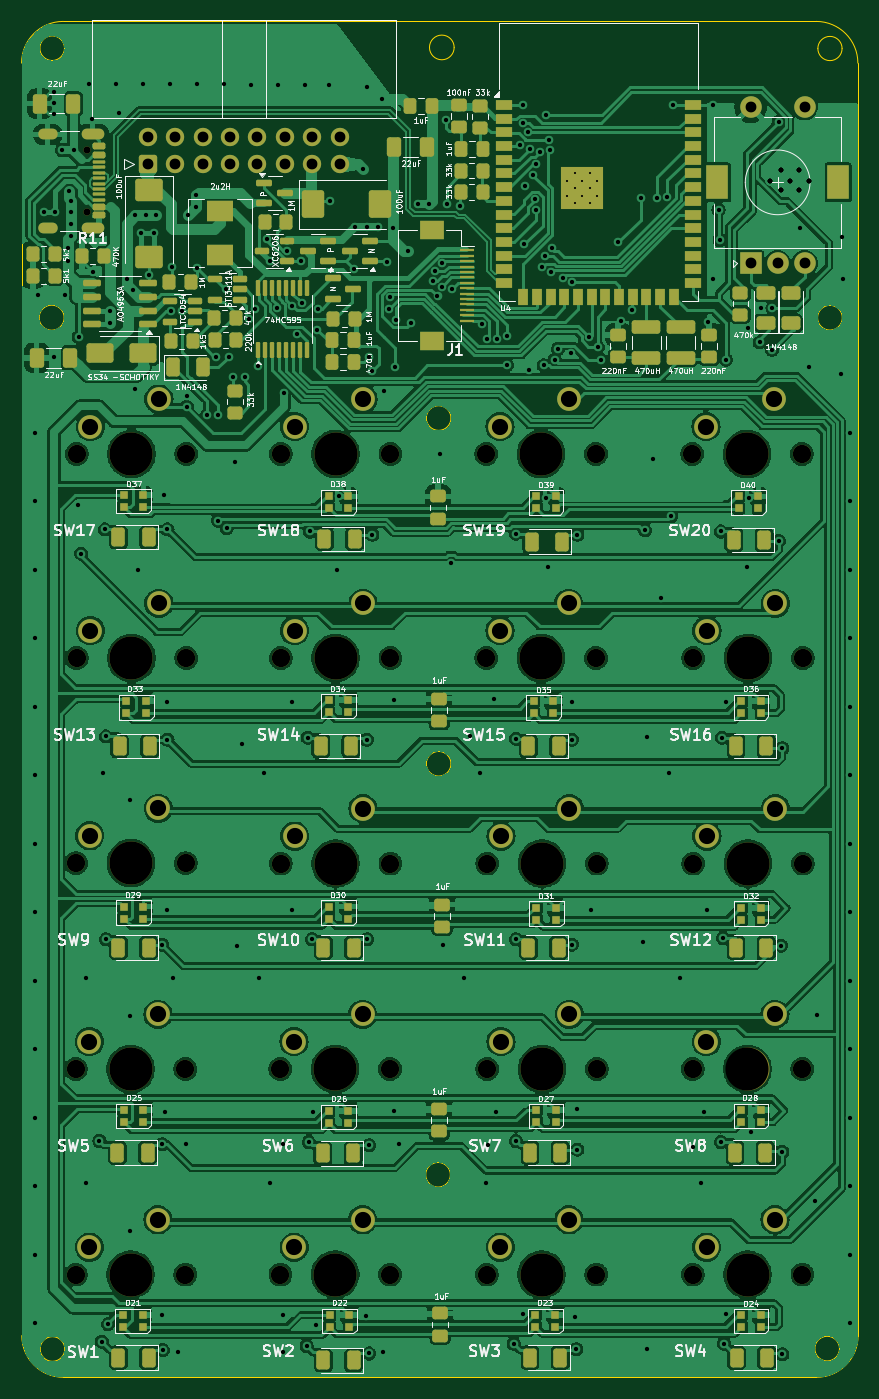
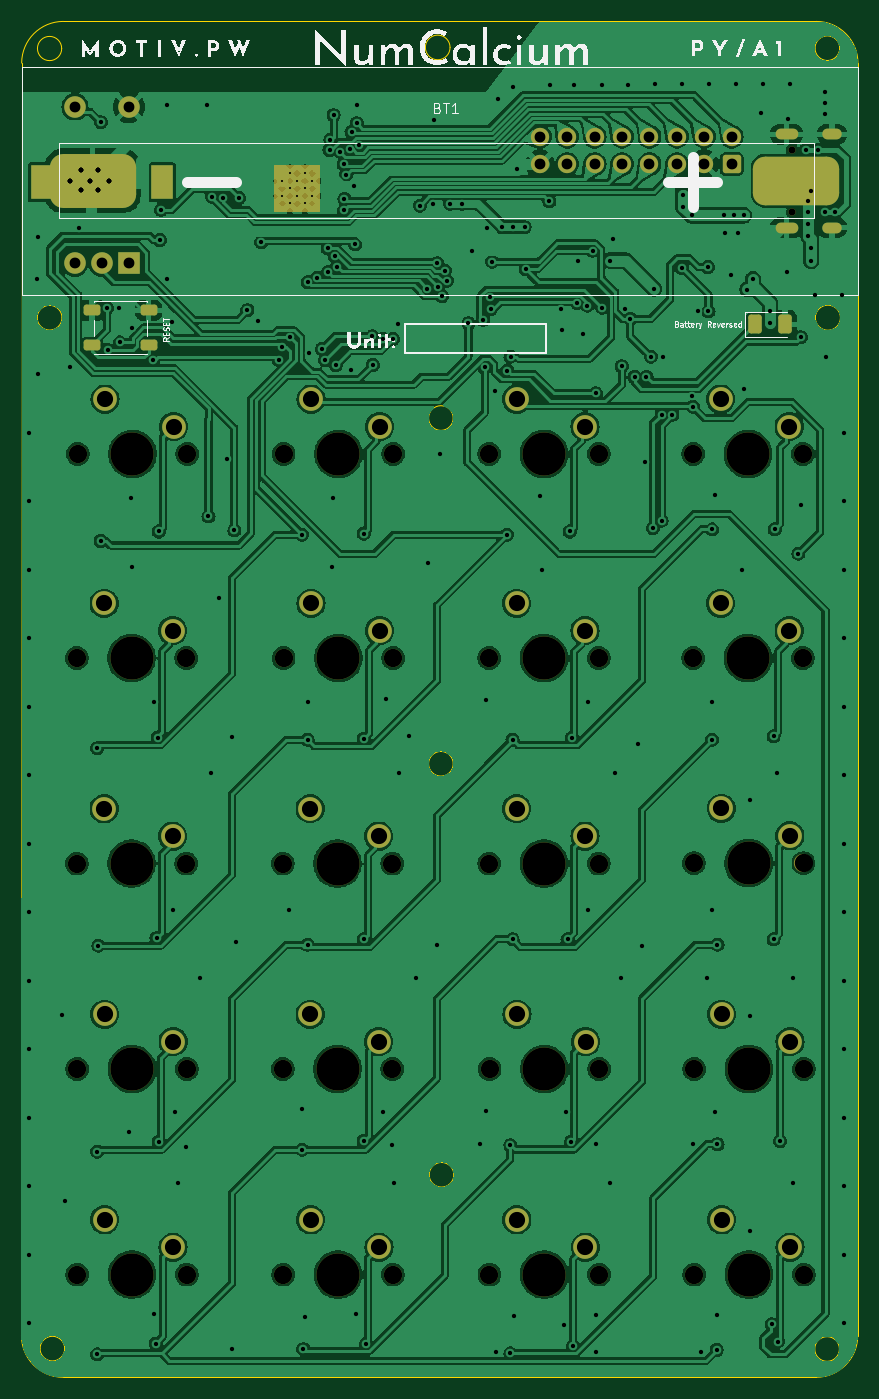
Circuit board: 11 layer files. Board 77.5 x 125.7 mm.
- bottom_copper: numcalcium-B_Cu.gbr (416212 bytes)
- bottom_mask: numcalcium-B_Mask.gbr (6251 bytes)
- paste: numcalcium-B_Paste.gbr (1724 bytes)
- bottom_silk: numcalcium-B_Silkscreen.gbr (33655 bytes)
- outline: numcalcium-Edge_Cuts.gbr (2443 bytes)
- top_copper: numcalcium-F_Cu.gbr (494338 bytes)
- top_mask: numcalcium-F_Mask.gbr (17762 bytes)
- paste: numcalcium-F_Paste.gbr (13566 bytes)
- top_silk: numcalcium-F_Silkscreen.gbr (166545 bytes)
- drill: numcalcium-NPTH.drl (1492 bytes)
- drill: numcalcium-PTH.drl (8530 bytes)

=== bottom_copper: numcalcium-B_Cu.gbr (416212 bytes, source omitted) ===
=== bottom_mask: numcalcium-B_Mask.gbr (6251 bytes, source omitted) ===
=== paste: numcalcium-B_Paste.gbr (1724 bytes, source withheld) ===
=== bottom_silk: numcalcium-B_Silkscreen.gbr (33655 bytes, source omitted) ===
=== outline: numcalcium-Edge_Cuts.gbr ===
%TF.GenerationSoftware,KiCad,Pcbnew,8.0.9-8.0.9-0~ubuntu22.04.1*%
%TF.CreationDate,2026-01-28T22:17:52+00:00*%
%TF.ProjectId,numcalcium,6e756d63-616c-4636-9975-6d2e6b696361,rev?*%
%TF.SameCoordinates,Original*%
%TF.FileFunction,Profile,NP*%
%FSLAX46Y46*%
G04 Gerber Fmt 4.6, Leading zero omitted, Abs format (unit mm)*
G04 Created by KiCad (PCBNEW 8.0.9-8.0.9-0~ubuntu22.04.1) date 2026-01-28 22:17:52*
%MOMM*%
%LPD*%
G01*
G04 APERTURE LIST*
%TA.AperFunction,Profile*%
%ADD10C,0.100000*%
%TD*%
G04 APERTURE END LIST*
D10*
X75307787Y-114329746D02*
G75*
G02*
X73019473Y-114329746I-1144157J0D01*
G01*
X73019473Y-114329746D02*
G75*
G02*
X75307787Y-114329746I1144157J0D01*
G01*
X39292001Y-28064000D02*
G75*
G02*
X37003687Y-28064000I-1144157J0D01*
G01*
X37003687Y-28064000D02*
G75*
G02*
X39292001Y-28064000I1144157J0D01*
G01*
X-492609Y-113124169D02*
X-512332Y4841277D01*
X3492001Y-114364000D02*
G75*
G02*
X1203687Y-114364000I-1144157J0D01*
G01*
X1203687Y-114364000D02*
G75*
G02*
X3492001Y-114364000I1144157J0D01*
G01*
X73167391Y-116986723D02*
X3369945Y-116986723D01*
X73147668Y8703831D02*
X3350222Y8703831D01*
X3466079Y6222907D02*
G75*
G02*
X1177765Y6222907I-1144157J0D01*
G01*
X1177765Y6222907D02*
G75*
G02*
X3466079Y6222907I1144157J0D01*
G01*
X75569976Y-18764939D02*
G75*
G02*
X73273230Y-18764939I-1148373J0D01*
G01*
X73273230Y-18764939D02*
G75*
G02*
X75569976Y-18764939I1148373J0D01*
G01*
X39292001Y-60114000D02*
G75*
G02*
X37003687Y-60114000I-1144157J0D01*
G01*
X37003687Y-60114000D02*
G75*
G02*
X39292001Y-60114000I1144157J0D01*
G01*
X77029945Y-113124169D02*
G75*
G02*
X73167391Y-116986745I-3862745J169D01*
G01*
X-512332Y4841277D02*
G75*
G02*
X3350222Y8703831I3862554J0D01*
G01*
X73147668Y8703831D02*
G75*
G02*
X77010231Y4841277I-68J-3862631D01*
G01*
X75547587Y6192647D02*
G75*
G02*
X73301067Y6192647I-1123260J0D01*
G01*
X73301067Y6192647D02*
G75*
G02*
X75547587Y6192647I1123260J0D01*
G01*
X39586157Y6291844D02*
G75*
G02*
X37297843Y6291844I-1144157J0D01*
G01*
X37297843Y6291844D02*
G75*
G02*
X39586157Y6291844I1144157J0D01*
G01*
X39236157Y-98214000D02*
G75*
G02*
X36947843Y-98214000I-1144157J0D01*
G01*
X36947843Y-98214000D02*
G75*
G02*
X39236157Y-98214000I1144157J0D01*
G01*
X77010222Y4841277D02*
X77029945Y-113124169D01*
X3438043Y-18761480D02*
G75*
G02*
X1109217Y-18761480I-1164413J0D01*
G01*
X1109217Y-18761480D02*
G75*
G02*
X3438043Y-18761480I1164413J0D01*
G01*
X3369945Y-116986723D02*
G75*
G02*
X-492609Y-113124169I2J3862556D01*
G01*
M02*

=== top_copper: numcalcium-F_Cu.gbr (494338 bytes, source omitted) ===
=== top_mask: numcalcium-F_Mask.gbr (17762 bytes, source omitted) ===
=== paste: numcalcium-F_Paste.gbr (13566 bytes, source omitted) ===
=== top_silk: numcalcium-F_Silkscreen.gbr (166545 bytes, source omitted) ===
=== drill: numcalcium-NPTH.drl ===
M48
; DRILL file {KiCad 8.0.9-8.0.9-0~ubuntu22.04.1} date 2026-01-28T22:28:10+0000
; FORMAT={-:-/ absolute / inch / decimal}
; #@! TF.CreationDate,2026-01-28T22:28:10+00:00
; #@! TF.GenerationSoftware,Kicad,Pcbnew,8.0.9-8.0.9-0~ubuntu22.04.1
; #@! TF.FileFunction,NonPlated,1,2,NPTH
FMAT,2
INCH
; #@! TA.AperFunction,NonPlated,NPTH,ComponentDrill
T1C0.0256
; #@! TA.AperFunction,NonPlated,NPTH,ComponentDrill
T2C0.0669
; #@! TA.AperFunction,NonPlated,NPTH,ComponentDrill
T3C0.1575
%
G90
G05
T1
X0.22Y-0.1256
X0.22Y-0.3532
T2
X0.1775Y-3.4809
X0.1775Y-4.2309
X0.1785Y-2.7295
X0.1809Y-1.2359
X0.1809Y-1.9809
X0.5775Y-3.4809
X0.5775Y-4.2309
X0.5785Y-2.7295
X0.5809Y-1.2359
X0.5809Y-1.9809
X0.9241Y-3.4808
X0.9246Y-4.2309
X0.9259Y-1.2359
X0.9259Y-1.9809
X0.9259Y-2.7308
X1.3241Y-3.4808
X1.3246Y-4.2309
X1.3259Y-1.2359
X1.3259Y-1.9809
X1.3259Y-2.7308
X1.6759Y-1.2359
X1.6759Y-1.9809
X1.6775Y-4.2309
X1.6791Y-2.7308
X1.6791Y-3.4808
X2.0759Y-1.2359
X2.0759Y-1.9809
X2.0775Y-4.2309
X2.0791Y-2.7308
X2.0791Y-3.4808
X2.4275Y-1.2359
X2.4291Y-3.4808
X2.4296Y-4.2309
X2.4309Y-1.9809
X2.4309Y-2.7309
X2.8275Y-1.2359
X2.8291Y-3.4808
X2.8296Y-4.2309
X2.8309Y-1.9809
X2.8309Y-2.7309
T3
X0.3775Y-3.4809
X0.3775Y-4.2309
X0.3785Y-2.7295
X0.3809Y-1.2359
X0.3809Y-1.9809
X1.1241Y-3.4808
X1.1246Y-4.2309
X1.1259Y-1.2359
X1.1259Y-1.9809
X1.1259Y-2.7308
X1.8759Y-1.2359
X1.8759Y-1.9809
X1.8775Y-4.2309
X1.8791Y-2.7308
X1.8791Y-3.4808
X2.6275Y-1.2359
X2.6291Y-3.4808
X2.6296Y-4.2309
X2.6309Y-1.9809
X2.6309Y-2.7309
M30

=== drill: numcalcium-PTH.drl (8530 bytes, source omitted) ===
